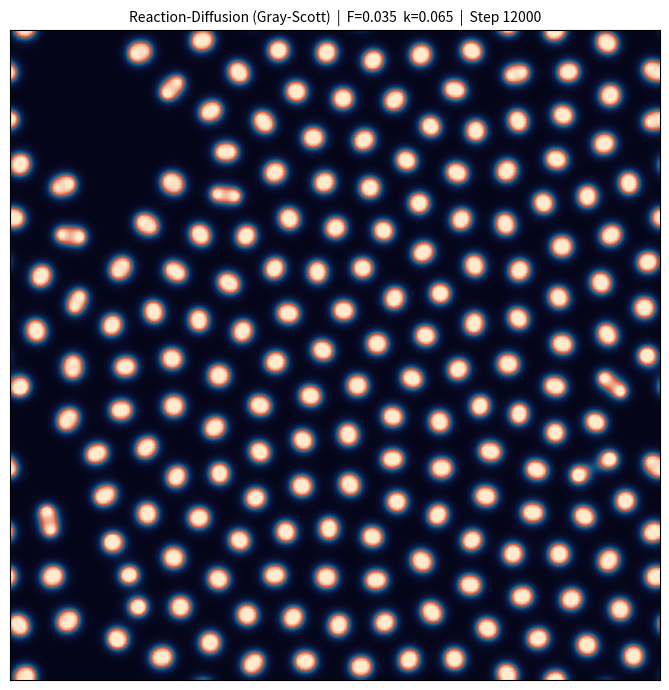

Source code (Python):
#!/usr/bin/env python3
"""
Reaction-Diffusion Morphogenesis – Gray-Scott Model
-----------------------------------------------------

Two virtual chemicals (U and V) diffuse across a 2D grid and react:

    U + 2V → 3V          (autocatalytic growth of V)
    V → P                (V decays into inert product)

With continuous feed of U and removal of V, emergent spatial patterns
appear: spots, stripes, labyrinthine structures – the same mechanism
Alan Turing proposed in 1952 to explain biological morphogenesis.

The simulation uses explicit Euler integration of the Gray-Scott PDEs
on a discrete grid with periodic boundary conditions.

Press ESC in the matplotlib window to exit.
"""

import numpy as np
import matplotlib.pyplot as plt
from matplotlib.colors import LinearSegmentedColormap

# ─────────────────────────────────────────────
# Parameters
# ─────────────────────────────────────────────
GRID_SIZE = 200          # NxN grid resolution
DU        = 0.16         # diffusion rate of U
DV        = 0.08         # diffusion rate of V
F         = 0.035        # feed rate  (try 0.02–0.06)
K         = 0.065        # kill rate  (try 0.05–0.07)
DT        = 1.0          # time step
MAX_STEPS = 12000
DISPLAY_EVERY = 40       # render every N steps
SEED      = 42

# Some beautiful parameter presets:
#   Mitosis (splitting dots):   F=0.028, k=0.062
#   Coral growth:               F=0.037, k=0.064
#   Labyrinthine:               F=0.035, k=0.065  (default)
#   Spots:                      F=0.030, k=0.062
#   Worms:                      F=0.038, k=0.061

# ─────────────────────────────────────────────
# Custom colourmap (deep ocean → coral → cream)
# ─────────────────────────────────────────────
_CMAP_COLORS = [
    (0.02, 0.02, 0.10),   # deep navy
    (0.05, 0.15, 0.35),   # dark teal
    (0.10, 0.40, 0.55),   # ocean blue
    (0.85, 0.35, 0.25),   # coral
    (1.00, 0.92, 0.80),   # cream
]
MORPHO_CMAP = LinearSegmentedColormap.from_list("morpho", _CMAP_COLORS, N=256)


# ─────────────────────────────────────────────
# Laplacian (periodic boundary, 5-point stencil)
# ─────────────────────────────────────────────
def laplacian(Z):
    """Discrete Laplacian with periodic (wrap-around) boundaries."""
    return (
        np.roll(Z, 1, axis=0) + np.roll(Z, -1, axis=0) +
        np.roll(Z, 1, axis=1) + np.roll(Z, -1, axis=1) -
        4.0 * Z
    )


# ─────────────────────────────────────────────
# Initialisation
# ─────────────────────────────────────────────
def init_fields(rng):
    """
    U starts at 1 everywhere, V at 0 everywhere,
    with a small seeded square of V in the centre
    (plus a few random perturbation patches).
    """
    U = np.ones((GRID_SIZE, GRID_SIZE), dtype=np.float64)
    V = np.zeros((GRID_SIZE, GRID_SIZE), dtype=np.float64)

    # Central seed
    cx, cy = GRID_SIZE // 2, GRID_SIZE // 2
    r = GRID_SIZE // 20
    U[cx - r:cx + r, cy - r:cy + r] = 0.50
    V[cx - r:cx + r, cy - r:cy + r] = 0.25

    # A few random perturbation patches for richer patterns
    for _ in range(5):
        px = rng.integers(r, GRID_SIZE - r)
        py = rng.integers(r, GRID_SIZE - r)
        s = rng.integers(3, r)
        U[px - s:px + s, py - s:py + s] = 0.50
        V[px - s:px + s, py - s:py + s] = 0.25

    # Tiny noise to break perfect symmetry
    U += 0.02 * rng.standard_normal(U.shape)
    V += 0.02 * rng.standard_normal(V.shape)

    return U, V


# ─────────────────────────────────────────────
# Simulation step
# ─────────────────────────────────────────────
def gray_scott_step(U, V):
    """One Euler step of the Gray-Scott equations."""
    Lu = laplacian(U)
    Lv = laplacian(V)
    uvv = U * V * V

    U_new = U + DT * (DU * Lu - uvv + F * (1.0 - U))
    V_new = V + DT * (DV * Lv + uvv - (F + K) * V)

    # Clamp to [0, 1] for numerical safety
    np.clip(U_new, 0.0, 1.0, out=U_new)
    np.clip(V_new, 0.0, 1.0, out=V_new)

    return U_new, V_new


# ─────────────────────────────────────────────
# Visualisation
# ─────────────────────────────────────────────
def run():
    rng = np.random.default_rng(SEED)
    U, V = init_fields(rng)

    plt.ion()
    fig, ax = plt.subplots(figsize=(7, 7))

    im = ax.imshow(
        V, cmap=MORPHO_CMAP,
        interpolation="bilinear",
        vmin=0, vmax=0.35,
        origin="lower",
    )
    ax.set_xticks([])
    ax.set_yticks([])
    title = ax.set_title(
        f"Reaction-Diffusion (Gray-Scott)  |  F={F}  k={K}  |  Step 0",
        fontsize=10,
    )
    fig.tight_layout()

    # ESC handler
    exit_flag = {"stop": False}

    def on_key(event):
        if event.key in ("escape", "esc"):
            exit_flag["stop"] = True

    fig.canvas.mpl_connect("key_press_event", on_key)

    for step in range(1, MAX_STEPS + 1):
        if exit_flag["stop"]:
            print("\nSimulation ended (ESC).")
            break

        U, V = gray_scott_step(U, V)

        if step % DISPLAY_EVERY == 0:
            im.set_data(V)
            title.set_text(
                f"Reaction-Diffusion (Gray-Scott)  |  "
                f"F={F}  k={K}  |  Step {step}"
            )
            fig.canvas.draw_idle()
            plt.pause(0.001)

    plt.ioff()
    plt.close(fig)
    print(f"\n─── Finished after {step} steps ───")
    print(f"V range: [{V.min():.4f}, {V.max():.4f}]")


if __name__ == "__main__":
    run()
